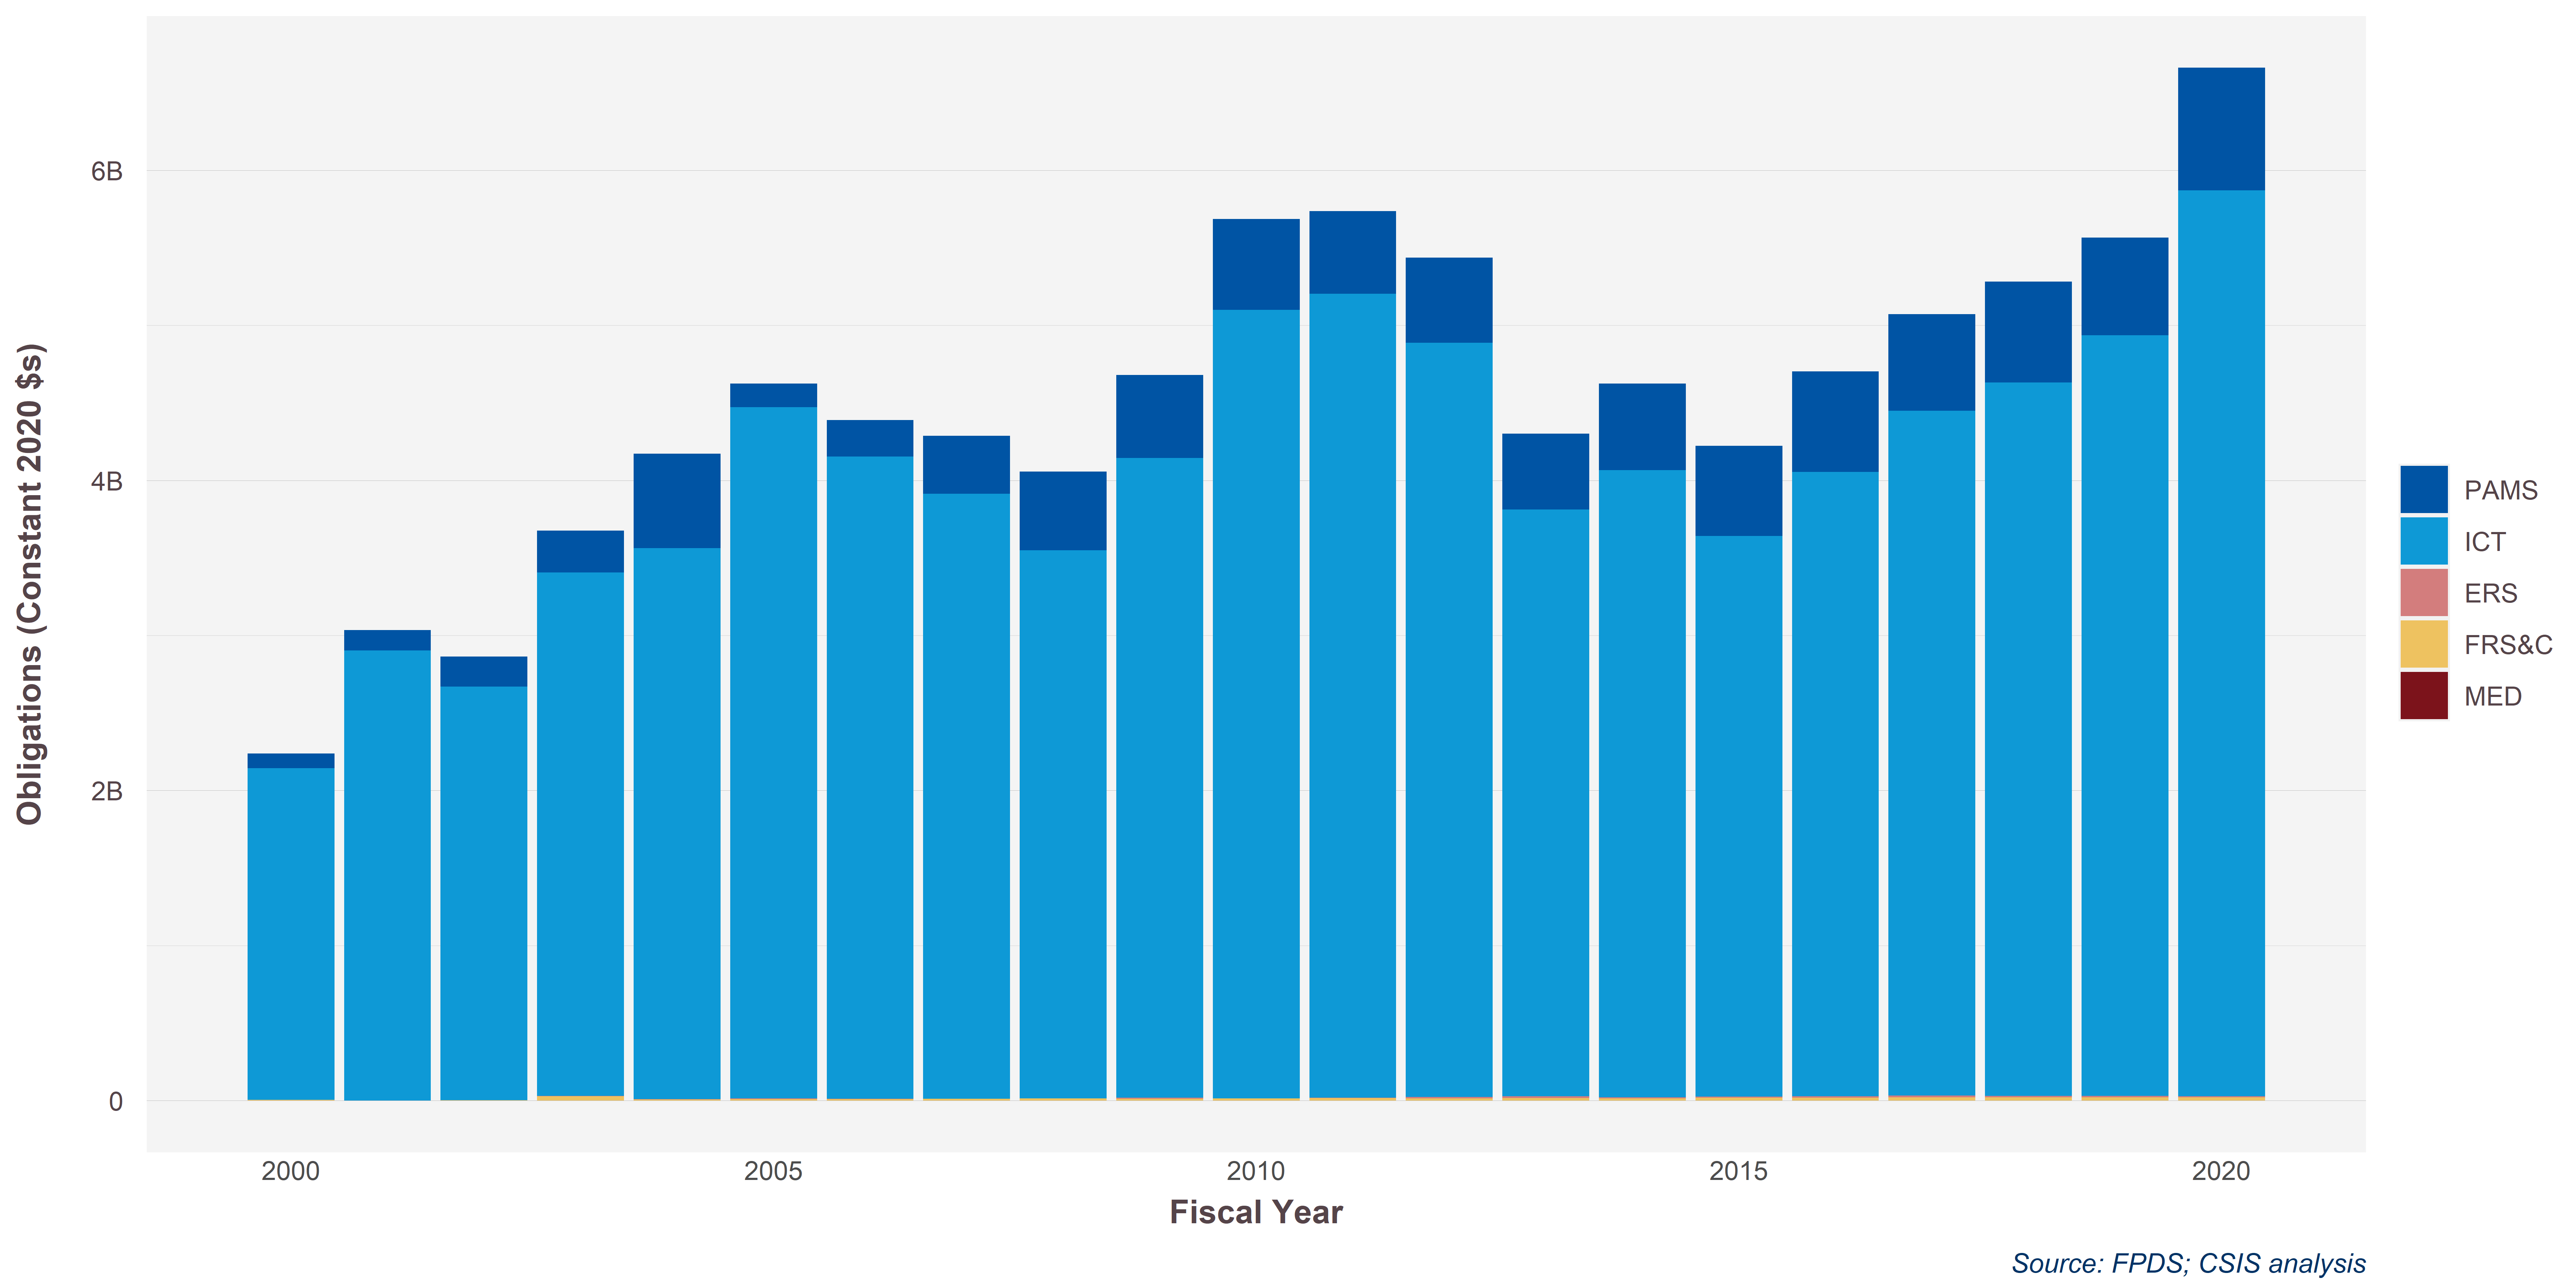

Source data for this figure (header and first rows):
ProductServiceOrRnDarea, 2000, 2001, 2002, 2003, 2004, 2005, 2006, 2007, 2008, 2009, 2010, 2011, 2012, 2013, 2014, 2015, 2016, 2017, 2018, 2019, 2020
PAMS, 93491126, 131346094, 193711632, 267902857, 610300557, 152975412, 234130416, 372387208, 508290773, 534658631, 586249892, 533477445, 549525420, 487180489, 558568602, 582346597, 649733734, 624044012, 648996747, 629459696, 789223703
ICT, 2138008708, 2901462767, 2666523652, 3376673861, 3552148719, 4457402216, 4141101736, 3901632207, 3533240346, 4127259957, 5083860553, 5184064727, 4861978908, 3784721253, 4043829317, 3615437740, 4025685466, 4415238434, 4600802136, 4904517924, 5842185049
ERS, 357352, 105316, 1454052, 1528911, 2254012, 3270551, 2757479, 929912, 1004451, 4803708, 1139294, 2951801, 9166205, 11402280, 6686158, 6735289, 9714429, 11101703, 10053449, 9065374, 7307197
FRS&C, 5640639, 633081, 1803729, 28751061, 7751955, 9613223, 10154117, 11645093, 13805197, 12899196, 13855697, 16245913, 15101594, 16770840, 14434809, 19038454, 18542505, 22117712, 20796389, 21719008, 21429943
MED, NA, NA, NA, NA, 35042, 578589, NA, NA, 276621, 195819, 193336, 57326, NA, NA, NA, NA, NA, 5999, NA, 36241, 35520
